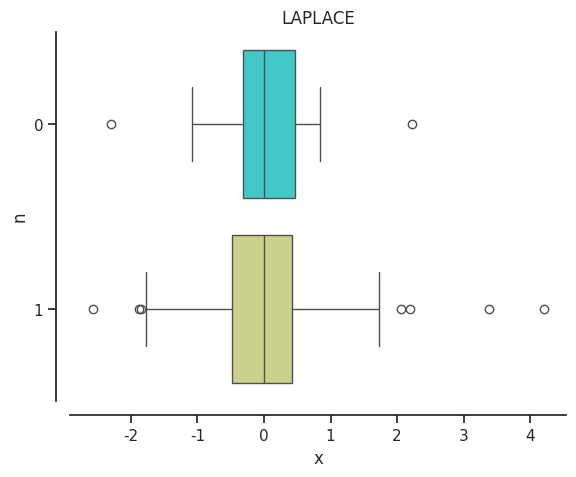

This figure's Python source: (Note: this script raises an exception after producing the figure.)
from scipy.stats import laplace, uniform, norminvgauss, cauchy, poisson
import math as m
import numpy as np
import matplotlib.pyplot as plt
import seaborn as sb

selection_size = [20, 100]  # Размеры выборок
NUMBER_OF_EXPERIMENT = 1000
LINE_20 = 'Доля выбросов для 20 элементов '
LINE_100 = 'Доля выбросов для 100 элементов '
SAVE_FORMAT = '.jpg'
SAVE_TO = 'img/'


def calc_moustache(distr):
    quan_1, quan_3 = np.quantile(distr, [0.25, 0.75])
    low_border = quan_1 - 3 / 2 * (quan_3 - quan_1)
    up_border = quan_3 + 3 / 2 * (quan_3 - quan_1)
    return low_border, up_border


def count_blowout(distr):
    low_border, up_border = calc_moustache(distr)
    return len([elem for elem in distr if elem > up_border or elem < low_border])


def render_boxplot(data, name):
    sb.set_theme(style="ticks")
    sb.boxplot(data=data, palette='rainbow', orient='h')
    sb.despine(offset=10)
    # plt.figure()
    plt.xlabel("x")
    plt.ylabel("n")
    plt.title(name)
    plt.savefig(SAVE_TO + str(name) + SAVE_FORMAT)
    plt.clf()
    return


def laplace_distribution(select_size, scale=1 / m.sqrt(2), loc=0):
    return laplace.rvs(size=select_size, scale=scale, loc=loc)


def uniform_distribution(select_size, loc=-m.sqrt(3), scale=2 * m.sqrt(3)):
    return uniform.rvs(size=select_size, loc=loc, scale=scale)


def gauss_distribution(select_size, loc=0, dist=1):
    return norminvgauss.rvs(dist, loc, size=select_size)


def cauchy_distribution(select_size):
    return cauchy.rvs(size=select_size)


def poisson_distribution(select_size, power=10):
    return poisson.rvs(power, size=select_size)


def main():
    func = [[laplace_distribution, "LAPLACE"], [uniform_distribution, "UNIFORM"], [gauss_distribution, "GAUSS"],
            [cauchy_distribution, "CAUCHY"], [poisson_distribution, "POISSON"]]
    fun_pos = 0
    name_pos = 1
    for f in func:
        data, blowouts = [], []
        count = 0
        for size in selection_size:
            for i in range(NUMBER_OF_EXPERIMENT):
                distr = f[fun_pos](size)
                # print(distribution)
                # distribution.sort()
                count += count_blowout(distr)
            blowouts.append(count / (size * NUMBER_OF_EXPERIMENT))
            distr = f[fun_pos](size)
            # distribution.sort()
            data.append(distr)
        # print(data)
        render_boxplot(data, f[name_pos])
        print(f[name_pos])
        print(LINE_20 + str(round(blowouts[0], 3)))
        print(LINE_100 + str(round(blowouts[1], 3)))


main()
